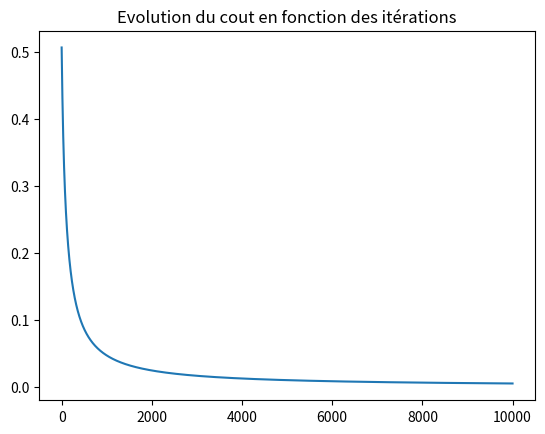
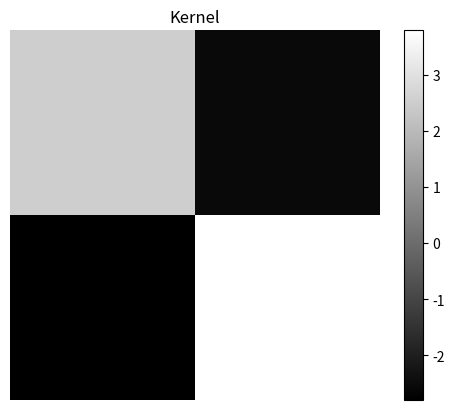
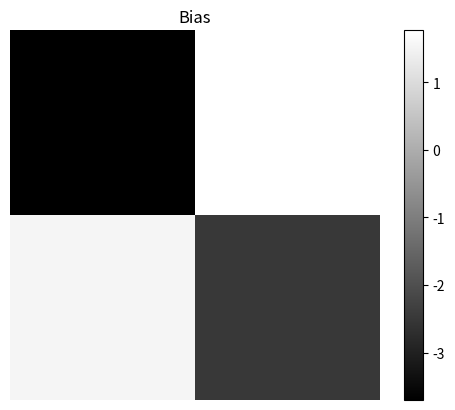
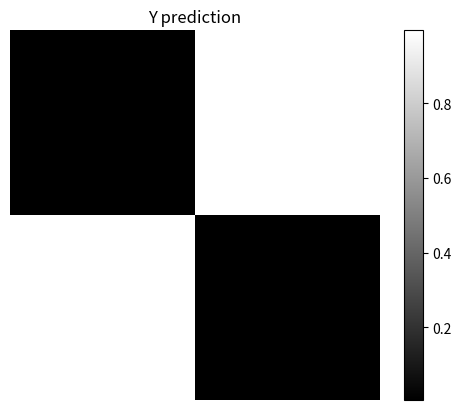

The matplotlib source for these figures, in order:

import  numpy as np
import  matplotlib.pyplot as plt

#Fonction
def sigmoïde(X):
    return 1/(1 + np.exp(-X))

def relu(X):
    return np.where(X < 0, 0, X)


def ouput_shape(input_size, k_size, padding, stride):
    return np.int8((input_size - k_size + 2*padding)/stride +1)

def initialisation(i_size, k_size, padding, stride):
    o_size = ouput_shape(i_size.shape[0], k_size, padding, stride)

    K = np.random.randn(k_size, k_size)
    b = np.random.randn(o_size, o_size)

    return K, b

def model(X, K, b, f_activation):

    k_size = K.shape[0]
    b_size = b.shape[0]
    new_grid = np.zeros((b_size, b_size))
    
    k = K.flatten()
    for i in range(0, X.shape[0]-1):
        for j in range(0, X.shape[1]-1):
            x = X[i:i + k_size, j:j + k_size].flatten()
            new_grid[i, j] = np.correlate(k, x, mode="valid")[0]
            
    new_grid += b
    return f_activation(new_grid)

def log_loss(A, y):
     return  -1/y.size * np.sum( y*np.log(A) + (1-y)*np.log(1-A))

def gradients(X, y_pred, y_true):

    dY = y_pred - y_true
    dy_size =  dY.shape[0]

    dK = np.zeros((dy_size, dy_size))
    dy = dY.flatten()
    for i in range(0, X.shape[0]-1):
        for j in range(0, X.shape[1]-1):
            x = X[i:i + dy_size, j:j + dy_size].flatten()
            dK[i, j] = np.correlate(dy, x, mode="valid")[0]

    return (dK, dY)

def update(dY, db, K, b, learning_rate):
    K = K - learning_rate*dY
    b = b - learning_rate*db
    return (K, b)


X = np.array([[0, 1, 0],
              [1, 1, 1],
              [0, 1, 0]])

y = np.array([[0, 1], 
              [1, 0]])

#Initialisation
learning_rate = 0.01
nb_iteration = 10000


K, b = initialisation(X, 2, 0, 1)
l_array = np.array([])

for _ in range(nb_iteration):
    A = model(X, K, b, sigmoïde)
    l_array = np.append(l_array, log_loss(A, y))
    dK, db = gradients(X, A, y)
    K, b = update(dK, db, K, b, learning_rate)

print("\nFinal activation\n",A)
print("\nKernel\n",K)
print("\nBias\n",b)

plt.figure()
plt.title("Evolution du cout en fonction des itérations")
plt.plot(l_array)
plt.show()

plt.figure()
plt.title("Kernel")
plt.imshow(K.reshape((2,2)), cmap="gray")
plt.colorbar()
plt.axis("off")
plt.show()

plt.figure()
plt.title("Bias")
plt.imshow(b.reshape((2,2)), cmap="gray")
plt.colorbar()
plt.axis("off")
plt.show()

plt.figure()
plt.title("Y prediction")
plt.imshow(A.reshape((2,2)), cmap="gray")
plt.colorbar()
plt.axis("off")
plt.show()
